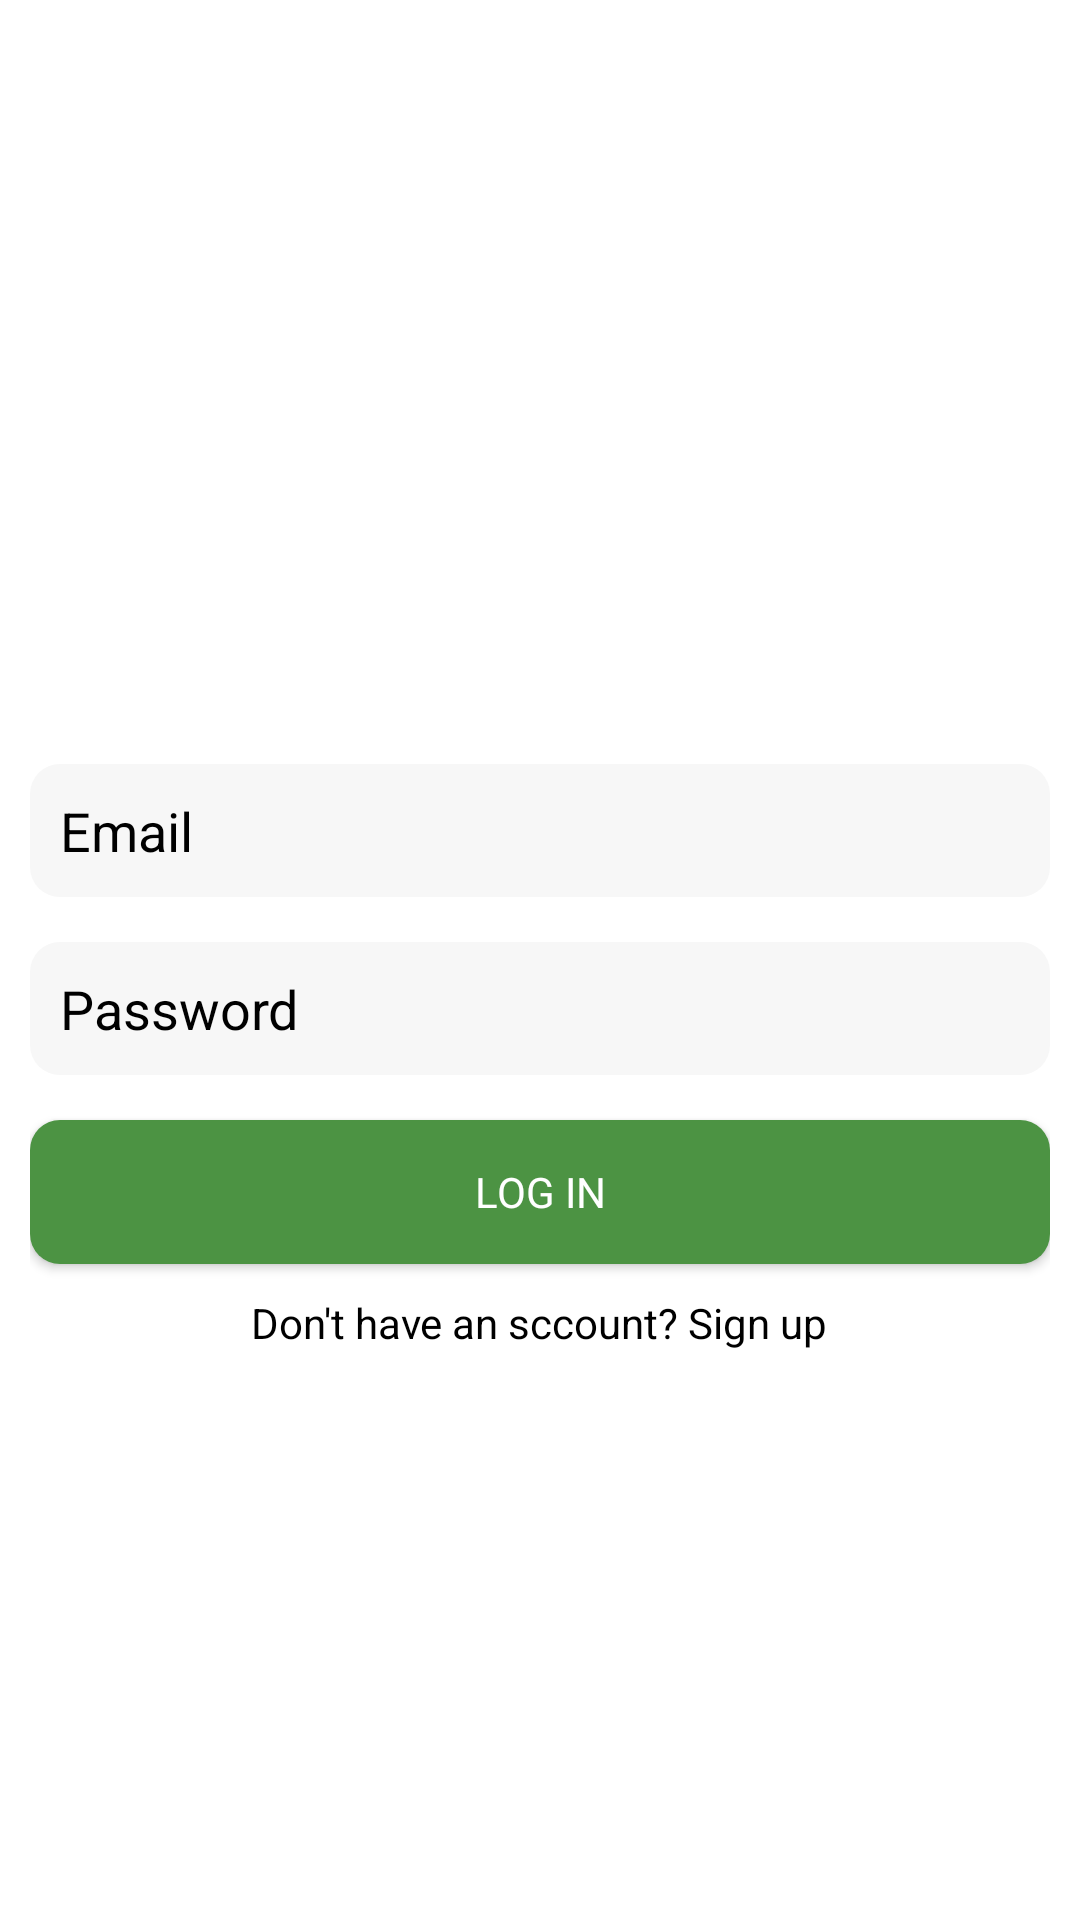

Layout XML and referenced resources for this Android screen:
<!-- AndroidManifest.xml: application theme AppTheme -->
<!-- res/layout/activity_login.xml -->
<?xml version="1.0" encoding="utf-8"?>
<LinearLayout xmlns:android="http://schemas.android.com/apk/res/android"
    xmlns:app="http://schemas.android.com/apk/res-auto"
    xmlns:tools="http://schemas.android.com/tools"
    android:layout_width="match_parent"
    android:layout_height="match_parent"
    android:orientation="vertical"
    android:padding="10dp"
    android:gravity="center"
    android:background="@color/white"
    tools:context=".activity.LoginActivity">

    <ImageView
        android:layout_width="wrap_content"
        android:layout_height="50dp"
        android:src="@drawable/logo"/>

    <EditText
        android:id="@+id/email"
        android:layout_width="match_parent"
        android:layout_height="wrap_content"
        android:layout_marginTop="15dp"
        android:background="@drawable/et_login_bg"
        android:hint="Email"
        android:textColorHint="@color/colorBlack"
        android:textColor="@color/colorBlack"
        android:inputType="textEmailAddress"
        android:padding="10dp" />

    <EditText
        android:layout_width="match_parent"
        android:layout_height="wrap_content"
        android:background="@drawable/et_login_bg"
        android:hint="Password"
        android:textColorHint="@color/colorBlack"
        android:textColor="@color/colorBlack"
        android:id="@+id/password"
        android:inputType="textPassword"
        android:layout_marginTop="15dp"
        android:padding="10dp"/>

    <Button
        android:layout_width="match_parent"
        android:layout_height="wrap_content"
        android:layout_marginTop="15dp"
        android:text="Log in"
        android:id="@+id/login"
        android:textColor="@color/white"
        android:background="@drawable/button_background"/>

    <TextView
        android:layout_width="wrap_content"
        android:layout_height="wrap_content"
        android:text="Don't have an sccount? Sign up"
        android:textColor="@color/colorBlack"
        android:id="@+id/txt_signup"
        android:layout_marginTop="10dp"/>

</LinearLayout>
<!-- resources referenced by this layout -->
<resources>
  <color name="colorBlack">#000000</color>
  <!-- drawable button_background (drawable) -->
  <?xml version="1.0" encoding="utf-8"?>
  <shape
      xmlns:android="http://schemas.android.com/apk/res/android"
      android:shape="rectangle">
    <solid android:color="@color/colorGreen"/>
      <corners android:radius="10dp"/>
  
  </shape>
  <!-- drawable et_login_bg (drawable-xhdpi) -->
  <?xml version="1.0" encoding="utf-8"?>
  <shape
      xmlns:android="http://schemas.android.com/apk/res/android"
      android:shape="rectangle">
  
      <corners android:radius="10dp"/>
      <solid android:color="#F7F7F7" />
  
  </shape>
  <style name="AppTheme" parent="Theme.AppCompat.Light.NoActionBar">
          
          <item name="colorPrimary">@color/colorPrimary</item>
          <item name="colorPrimaryDark">@color/colorPrimaryDark</item>
          <item name="colorAccent">@color/colorAccent</item>
          <item name="fontFamily">@font/poppins</item>
  
      </style>
  <color name="colorGreen">#4C9343</color>
  <color name="colorPrimary">#455cde</color>
  <color name="colorPrimaryDark">#403d3d</color>
  <color name="colorAccent">#c2bdbf</color>
  <!-- not gathered from this repository: default colours our renderer supplied (Android Studio template values) -->
  <color name="white">#FFFFFFFF</color>
</resources>
